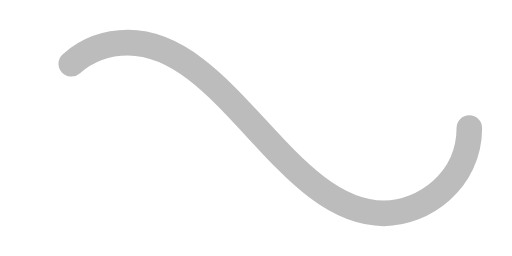
t = 0.00 s
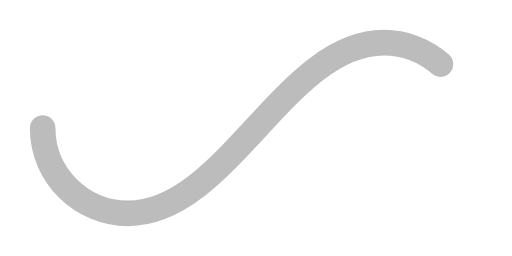
t = 0.50 s
t = 1.00 s: frame unchanged from t = 0.00 s, image omitted
t = 1.50 s: frame unchanged from t = 0.50 s, image omitted

The animated SVG that drew these frames (rendered in a browser with its animation timeline set to each time). Animation: 1 SMIL element (animate=1); one cycle of 2.00 s, repeats indefinitely.

﻿<svg xmlns='http://www.w3.org/2000/svg' viewBox='0 0 300 150'><path fill='none' stroke='#BCBCBC' stroke-width='15' stroke-linecap='round' stroke-dasharray='300 385' stroke-dashoffset='0' d='M275 75c0 31-27 50-50 50-58 0-92-100-150-100-28 0-50 22-50 50s23 50 50 50c58 0 92-100 150-100 24 0 50 19 50 50Z'><animate attributeName='stroke-dashoffset' calcMode='spline' dur='2' values='685;-685' keySplines='0 0 1 1' repeatCount='indefinite'></animate></path></svg>